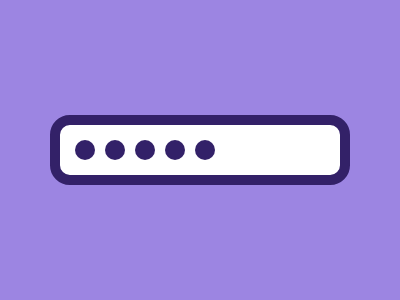

Write a web page that renders exactly this picture using CSS.

<div a>
  <div b>
    <div>
      <div>
        <div>
          <div></div>
        </div>
      </div>
    </div>
  </div>
</div>
<style>
  *{background:#9C85E2}

  div {
    width: 20px;
    height: 20px;
    background: #332168;
    position: absolute;
    border-radius: 50%;
    left: 30px;
  }
  [a] {
    width: 280px;
    background:#fff;
    height: 50px;
    left: 50px;
    top: 115px;
    border: solid #332168 11q;
    border-radius: 21q;
  }
  [b] {
    top: 15px;
    left: 15px;
  }
</style>

<!-- minified (265 char)
 
<div a><div b><div><div><div><div><style>*{background:#9c85e2}div{width:20;height:20;background:#332168;position:absolute;border-radius:50%;left:30}[a]{width:280;background:#fff;height:50;left:50;top:115;border:solid #332168 11q;border-radius:21q}[b]{top:15;left:15

-->
